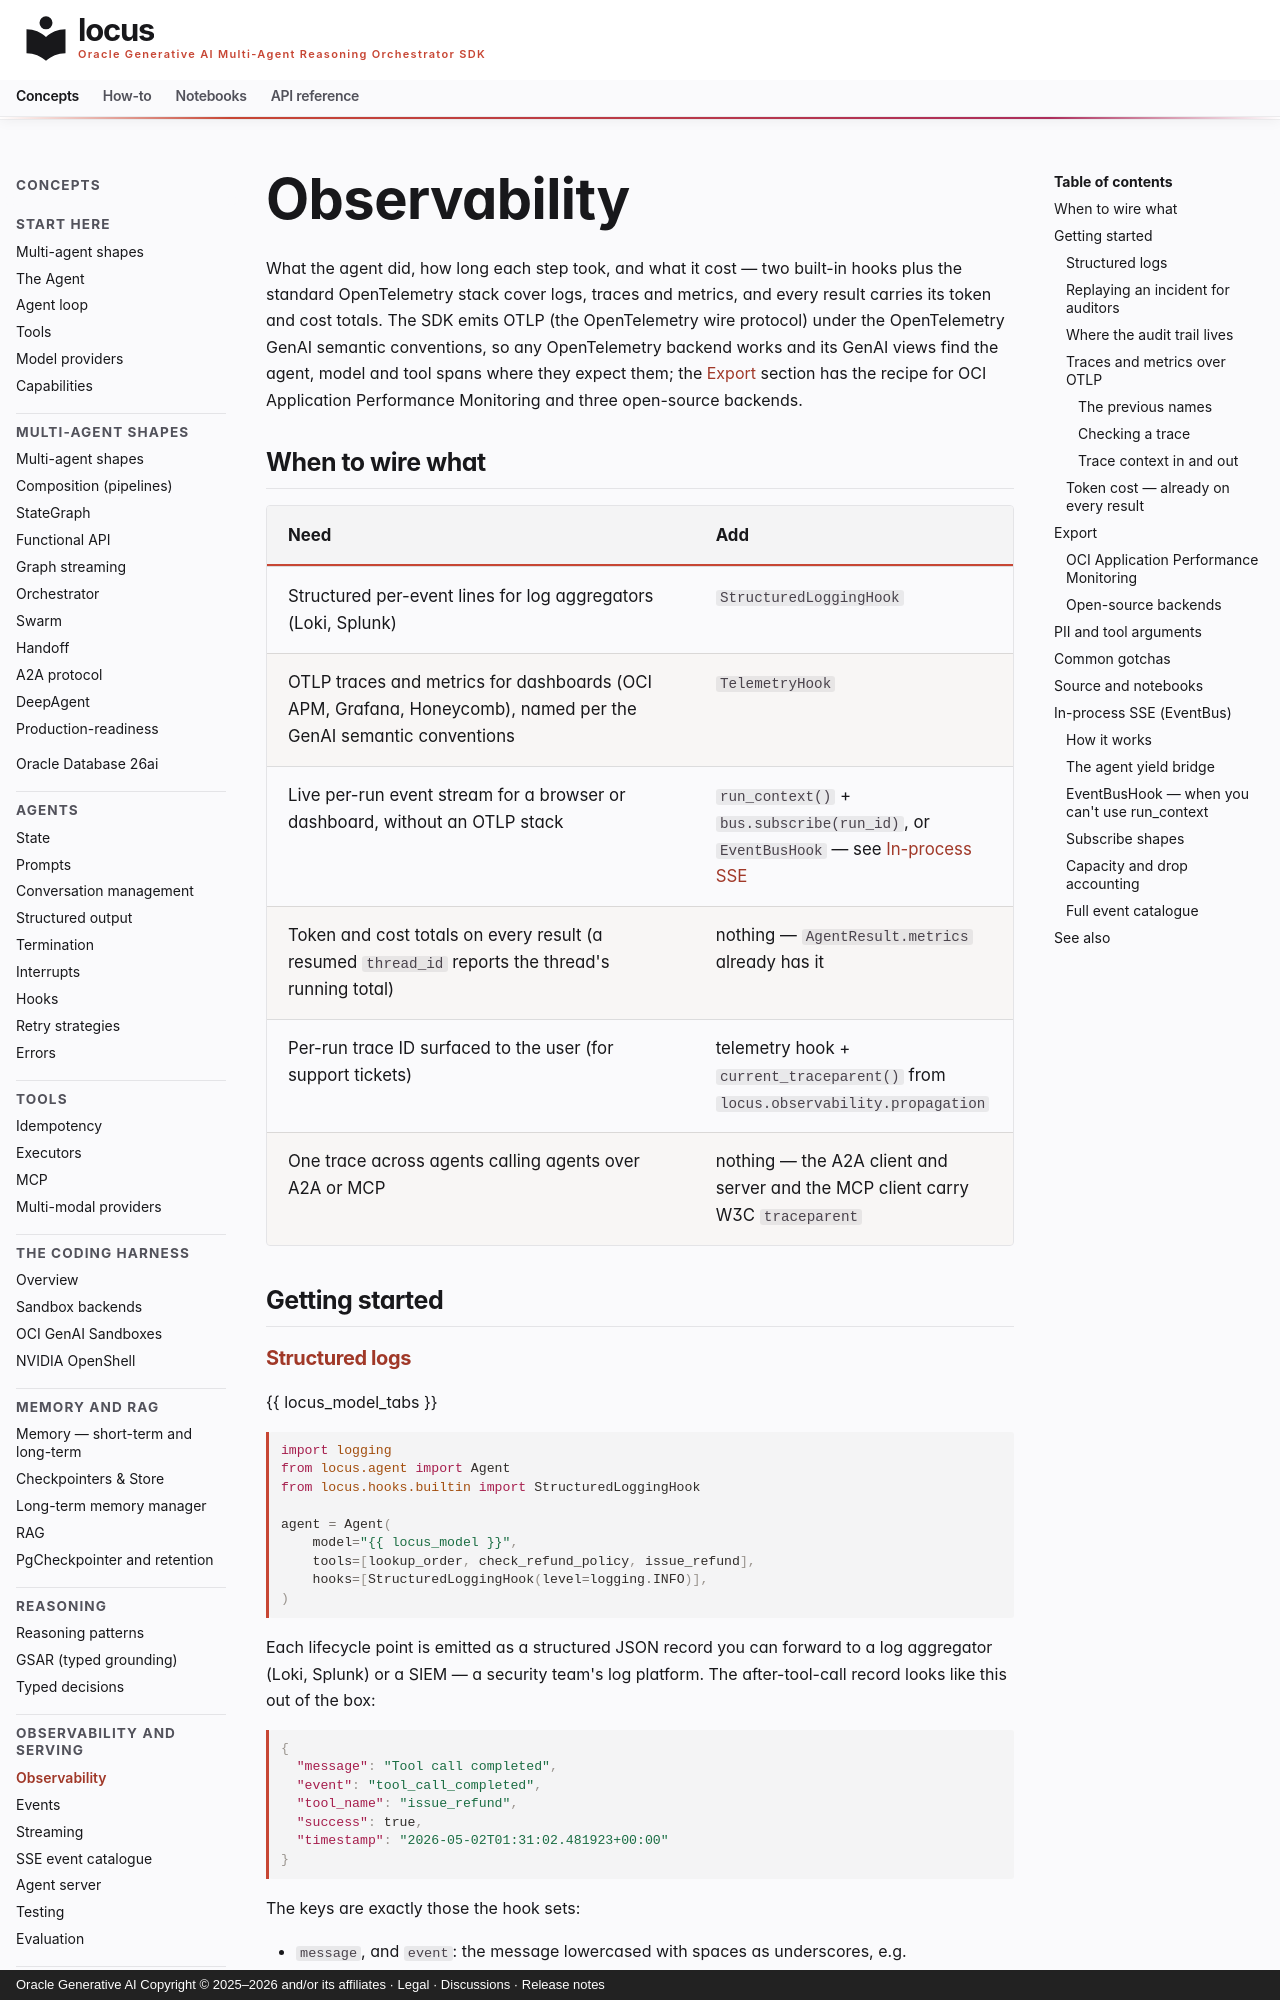

repository: oracle/locus · page: concepts/observability/index.html · generator: mkdocs · copyright: Oracle Generative AI Copyright © 2025–2026 and/or its affiliates · Legal · Discussions · Release notes

---
title: Observability
---

# Observability

What the agent did, how long each step took, and what it cost — two
built-in hooks plus the standard OpenTelemetry stack cover logs, traces
and metrics, and every result carries its token and cost totals. The SDK
emits OTLP (the OpenTelemetry wire protocol) under the OpenTelemetry GenAI
semantic conventions, so any OpenTelemetry backend works and its GenAI
views find the agent, model and tool spans where they expect them; the
[Export](#export) section has the recipe for OCI Application Performance
Monitoring and three open-source backends.

## When to wire what

| Need | Add |
|---|---|
| Structured per-event lines for log aggregators (Loki, Splunk) | `StructuredLoggingHook` |
| OTLP traces and metrics for dashboards (OCI APM, Grafana, Honeycomb), named per the GenAI semantic conventions | `TelemetryHook` |
| Live per-run event stream for a browser or dashboard, without an OTLP stack | `run_context()` + `bus.subscribe(run_id)`, or `EventBusHook` — see [In-process SSE](#in-process-sse-eventbus) |
| Token and cost totals on every result (a resumed `thread_id` reports the thread's running total) | nothing — `AgentResult.metrics` already has it |
| Per-run trace ID surfaced to the user (for support tickets) | telemetry hook + `current_traceparent()` from `locus.observability.propagation` |
| One trace across agents calling agents over A2A or MCP | nothing — the A2A client and server and the MCP client carry W3C `traceparent` |

## Getting started

### Structured logs

{{ locus_model_tabs }}

```python
import logging
from locus.agent import Agent
from locus.hooks.builtin import StructuredLoggingHook

agent = Agent(
    model="{{ locus_model }}",
    tools=[lookup_order, check_refund_policy, issue_refund],
    hooks=[StructuredLoggingHook(level=logging.INFO)],
)
```

Each lifecycle point is emitted as a structured JSON record you can
forward to a log aggregator (Loki, Splunk) or a SIEM — a security
team's log platform. The after-tool-call record looks
like this out of the box:

```json
{
  "message": "Tool call completed",
  "event": "tool_call_completed",
  "tool_name": "issue_refund",
  "success": true,
  "timestamp": "2026-05-02T01:31:02.481923+00:00"
}
```

The keys are exactly those the hook sets:

- `message`, and `event`: the message lowercased with spaces as underscores, e.g. `tool_call_completed`.
- `tool_name`, `success` and `timestamp`, with an `error` key when the call failed.

`StructuredLoggingHook` hard-wires `log_arguments=False` and `log_results=False` and exposes no constructor option to turn them on. The matching `tool_call_starting` record carries `tool_name` plus `argument_keys` (names only, no values), and neither record carries argument values or tool results.

If you need `result_preview` + `result_length`, use the parent `LoggingHook(log_results=True)` instead. It attaches them as attributes on the standard `logging` record (no `event` or `timestamp` key), and results and arguments may contain PII.

Anything you pass as `extra={...}` to the hook constructor is merged into **every** record — that's how you stamp a stable `agent_id` / `thread_id` for correlation.

Pipe stdout to your log aggregator. The SDK doesn't own the transport —
you choose between stdlib `logging`, `structlog`, or
`opentelemetry-logs`.
